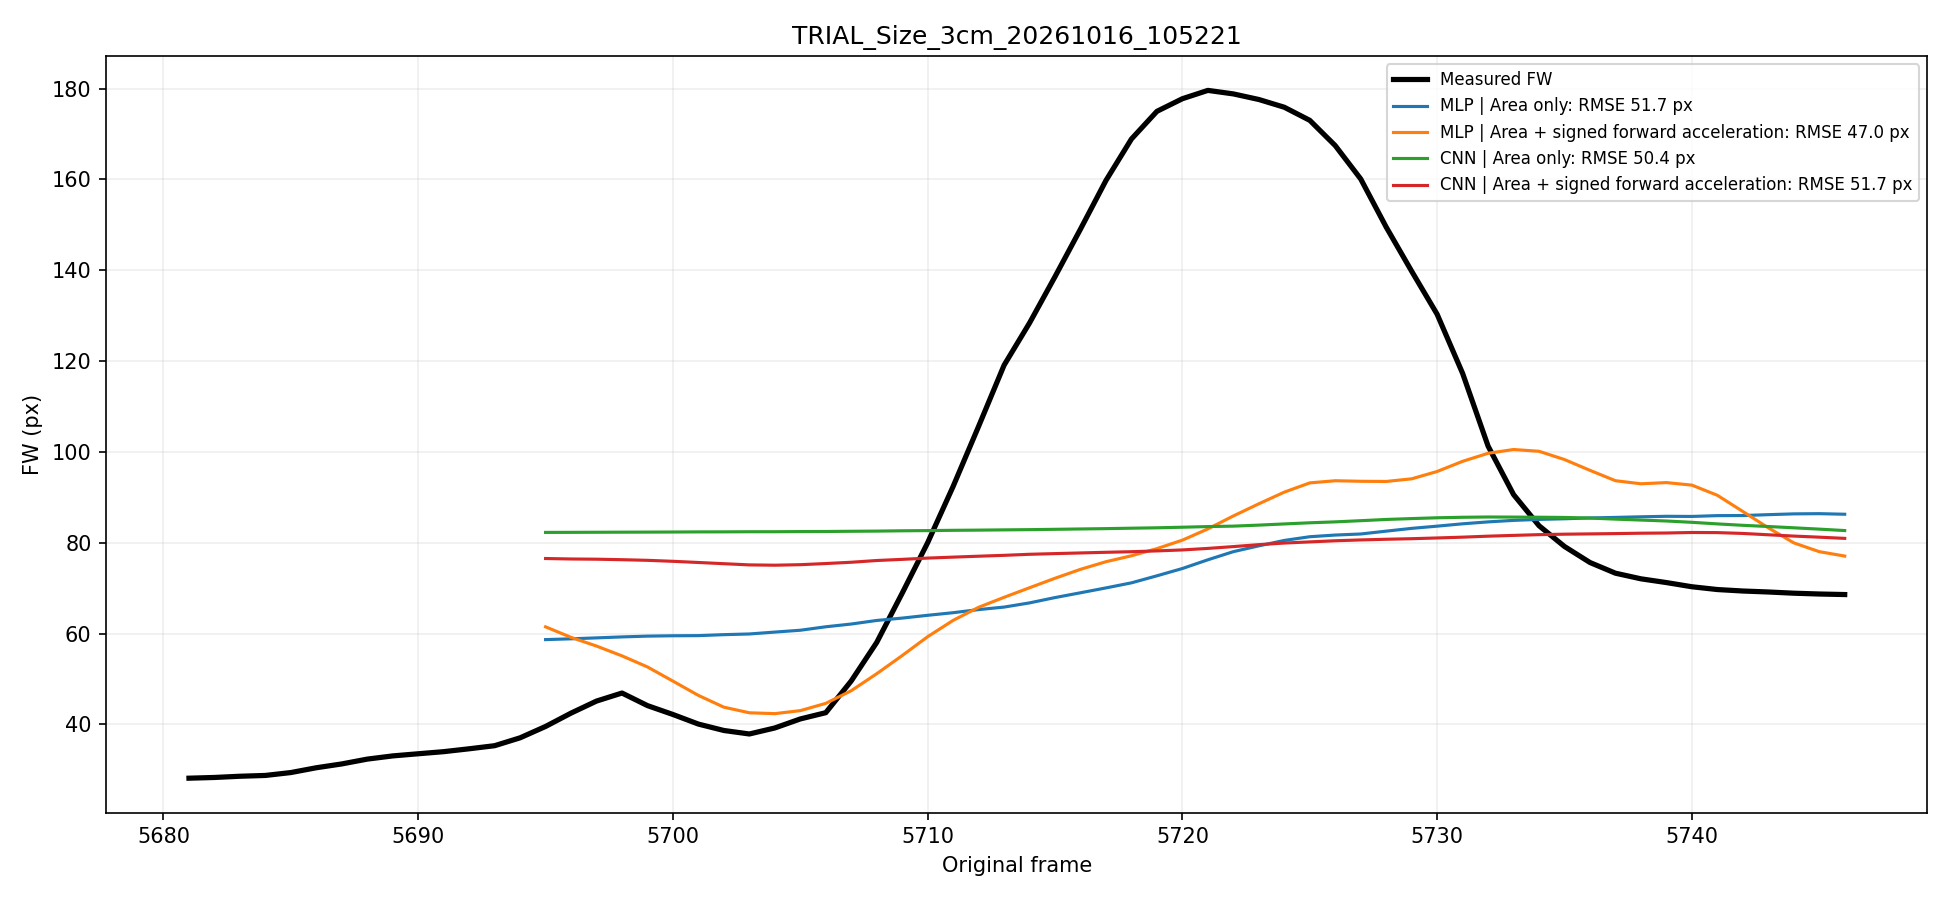

The data file committed next to this chart (first rows):
frame, measured_fw, MLP | Area only, MLP | Area + signed forward acceleration, CNN | Area only, CNN | Area + signed forward acceleration
5695, 39.55, 58.68, 61.49, 82.28, 76.53
5696, 42.49, 58.85, 59.16, 82.29, 76.43
5697, 45.14, 59.06, 57.25, 82.31, 76.38
5698, 46.91, 59.27, 55.09, 82.33, 76.27
5699, 44.14, 59.44, 52.65, 82.35, 76.13
5700, 42.19, 59.52, 49.54, 82.37, 75.92
5701, 40.07, 59.55, 46.39, 82.39, 75.66
5702, 38.66, 59.76, 43.8, 82.4, 75.39
5703, 37.9, 59.92, 42.56, 82.43, 75.13
5704, 39.22, 60.33, 42.37, 82.43, 75.06
5705, 41.21, 60.74, 43.04, 82.46, 75.17
5706, 42.59, 61.5, 44.64, 82.48, 75.43
5707, 49.58, 62.11, 47.42, 82.53, 75.71
5708, 58.05, 62.89, 51.16, 82.57, 76.09
5709, 68.91, 63.41, 55.16, 82.63, 76.34
5710, 80.02, 64.03, 59.32, 82.68, 76.63
5711, 92.42, 64.6, 62.91, 82.74, 76.84
5712, 105.6, 65.28, 65.79, 82.78, 77.04
5713, 119.1, 65.84, 67.99, 82.84, 77.23
5714, 128.4, 66.76, 70.1, 82.89, 77.46
5715, 138.6, 67.93, 72.18, 82.96, 77.61
5716, 149.1, 68.99, 74.15, 83.04, 77.76
5717, 159.8, 70.06, 75.83, 83.11, 77.9
5718, 168.9, 71.18, 77.13, 83.21, 78.03
5719, 175, 72.73, 78.71, 83.29, 78.21
5720, 177.8, 74.33, 80.57, 83.42, 78.42
5721, 179.6, 76.25, 83.05, 83.56, 78.76
5722, 178.8, 78.04, 85.9, 83.66, 79.16
5723, 177.6, 79.32, 88.58, 83.89, 79.59
5724, 175.9, 80.51, 91.15, 84.15, 79.94
5725, 173, 81.33, 93.18, 84.4, 80.19
5726, 167.4, 81.7, 93.66, 84.6, 80.44
5727, 160.1, 81.93, 93.54, 84.86, 80.62
5728, 149.5, 82.56, 93.5, 85.13, 80.77
5729, 139.8, 83.17, 94.08, 85.32, 80.89
5730, 130.3, 83.66, 95.7, 85.5, 81.06
5731, 117.3, 84.17, 97.93, 85.61, 81.23
5732, 101.3, 84.6, 99.7, 85.67, 81.45
5733, 90.61, 84.93, 100.5, 85.65, 81.62
5734, 83.75, 85.14, 100.1, 85.62, 81.79
5735, 79.18, 85.28, 98.32, 85.57, 81.89
5736, 75.65, 85.46, 95.94, 85.44, 81.95
5737, 73.3, 85.58, 93.66, 85.2, 82.02
5738, 72.06, 85.72, 92.99, 85, 82.1
5739, 71.24, 85.83, 93.25, 84.79, 82.15
5740, 70.31, 85.8, 92.69, 84.5, 82.26
5741, 69.7, 85.97, 90.45, 84.15, 82.23
5742, 69.38, 85.99, 86.89, 83.84, 82.05
5743, 69.16, 86.19, 83.29, 83.58, 81.76
5744, 68.89, 86.36, 79.98, 83.29, 81.47
5745, 68.72, 86.41, 78.04, 83, 81.23
5746, 68.6, 86.28, 77.07, 82.69, 80.97
